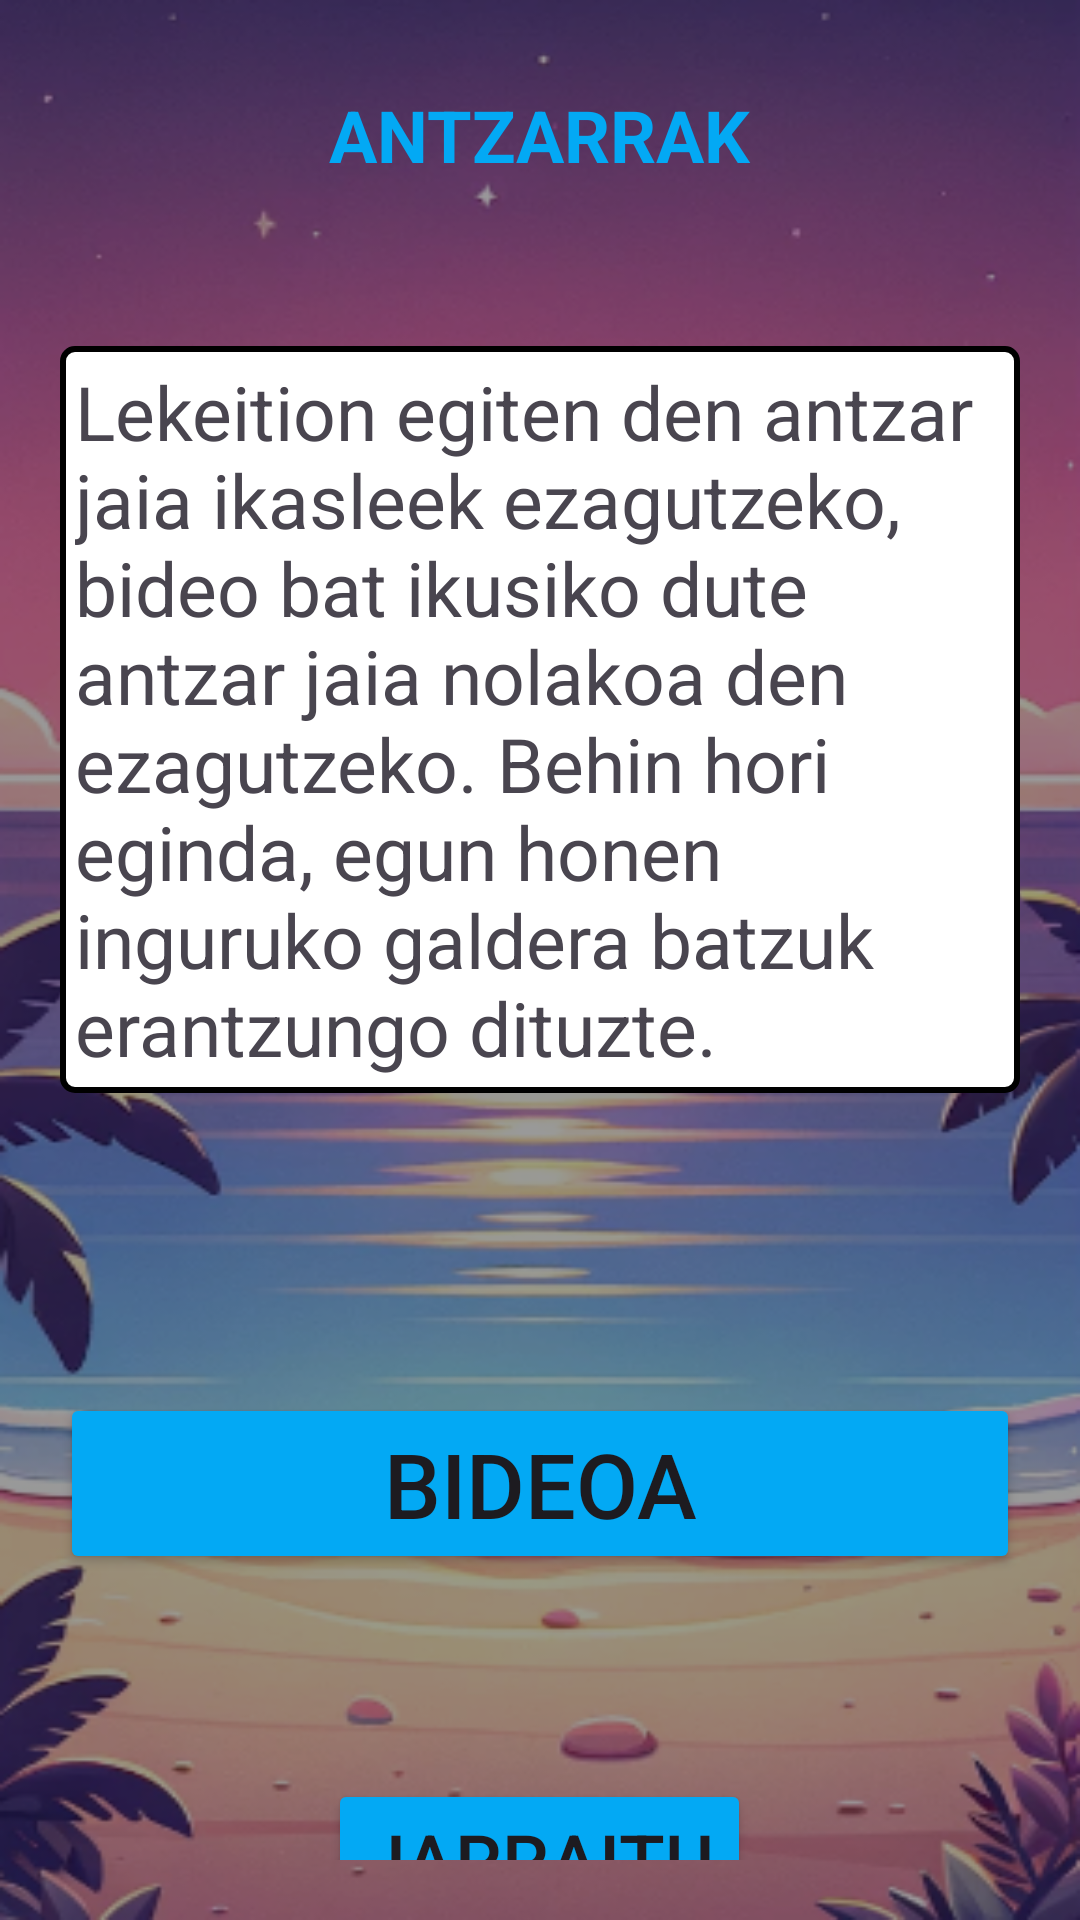

Reconstruct the res/layout file that produces this screen, plus the resources it refers to.
<!-- AndroidManifest.xml: application theme Theme.Proyecto_Lekeitio -->
<!-- res/layout/activity_enun_act5.xml -->
<?xml version="1.0" encoding="utf-8"?>
<RelativeLayout
    xmlns:android="http://schemas.android.com/apk/res/android"
    xmlns:app="http://schemas.android.com/apk/res-auto"
    xmlns:tools="http://schemas.android.com/tools"
    android:layout_width="match_parent"
    android:layout_height="match_parent"
    android:background="@drawable/foto_fondo_2"
    tools:context=".EnunAct5Activity">
    <View
        android:layout_width="match_parent"
        android:layout_height="match_parent"
        android:background="#66000000"/>
    <LinearLayout
        android:layout_width="match_parent"
        android:layout_height="wrap_content"
        android:padding="20sp"
        android:orientation="vertical">
        <LinearLayout
            android:layout_width="match_parent"
            android:layout_height="50sp"
            android:gravity="center">
            <TextView
                android:layout_width="wrap_content"
                android:layout_height="wrap_content"
                android:textColor="#03A9F4"
                android:textStyle="bold"
                android:text="@string/antzarrak"
                android:textSize="24sp"/>
        </LinearLayout>

        <LinearLayout
            android:layout_width="match_parent"
            android:layout_height="500sp"
            android:orientation="vertical"
            android:gravity="center">
            <TextView
                android:layout_width="match_parent"
                android:layout_height="wrap_content"
                android:padding="5sp"
                android:text="@string/EnunAct5"
                android:background="@drawable/borders"
                android:textSize="25sp"
                android:layout_marginBottom="100sp" />

            <Button
                android:id="@+id/videoAct5"
                android:layout_width="match_parent"
                android:layout_height="wrap_content"
                android:text="@string/bideoa"
                android:onClick="mostrarVideo"
                android:backgroundTint="#03A9F4"
                android:textSize="30sp"/>
        </LinearLayout>

        <LinearLayout
            android:layout_width="match_parent"
            android:layout_height="100sp"
            android:gravity="center"
            >
            <Button
                android:id="@+id/btnSiguienteAct5"
                android:layout_width="wrap_content"
                android:layout_height="wrap_content"
                android:text="@string/jarraitu"
                android:textSize="25sp"
                android:onClick="siguiente"
                android:backgroundTint="#03A9F4"
                />
        </LinearLayout>
    </LinearLayout>


</RelativeLayout>
<!-- resources referenced by this layout -->
<resources>
  <!-- drawable borders (drawable) -->
  <?xml version="1.0" encoding="utf-8"?>
  <shape xmlns:android="http://schemas.android.com/apk/res/android">
      <solid android:color="#FFFFFF"/> 
      <stroke android:width="2dp" android:color="#000000"/> 
      <corners android:radius="4dp"/> 
  </shape>
  <!-- drawable foto_fondo_2: png bitmap (drawable, 258749 bytes) -->
  <string name="EnunAct5">Lekeition egiten den antzar jaia ikasleek ezagutzeko, bideo bat ikusiko dute antzar jaia nolakoa den ezagutzeko. Behin hori eginda, egun honen inguruko galdera batzuk erantzungo dituzte.</string>
  <string name="antzarrak">ANTZARRAK</string>
  <string name="bideoa">BIDEOA</string>
  <string name="jarraitu">Jarraitu</string>
  <style name="Theme.Proyecto_Lekeitio" parent="Base.Theme.Proyecto_Lekeitio">
      </style>
  <style name="Base.Theme.Proyecto_Lekeitio" parent="Theme.Material3.DayNight.NoActionBar">
      </style>
</resources>
